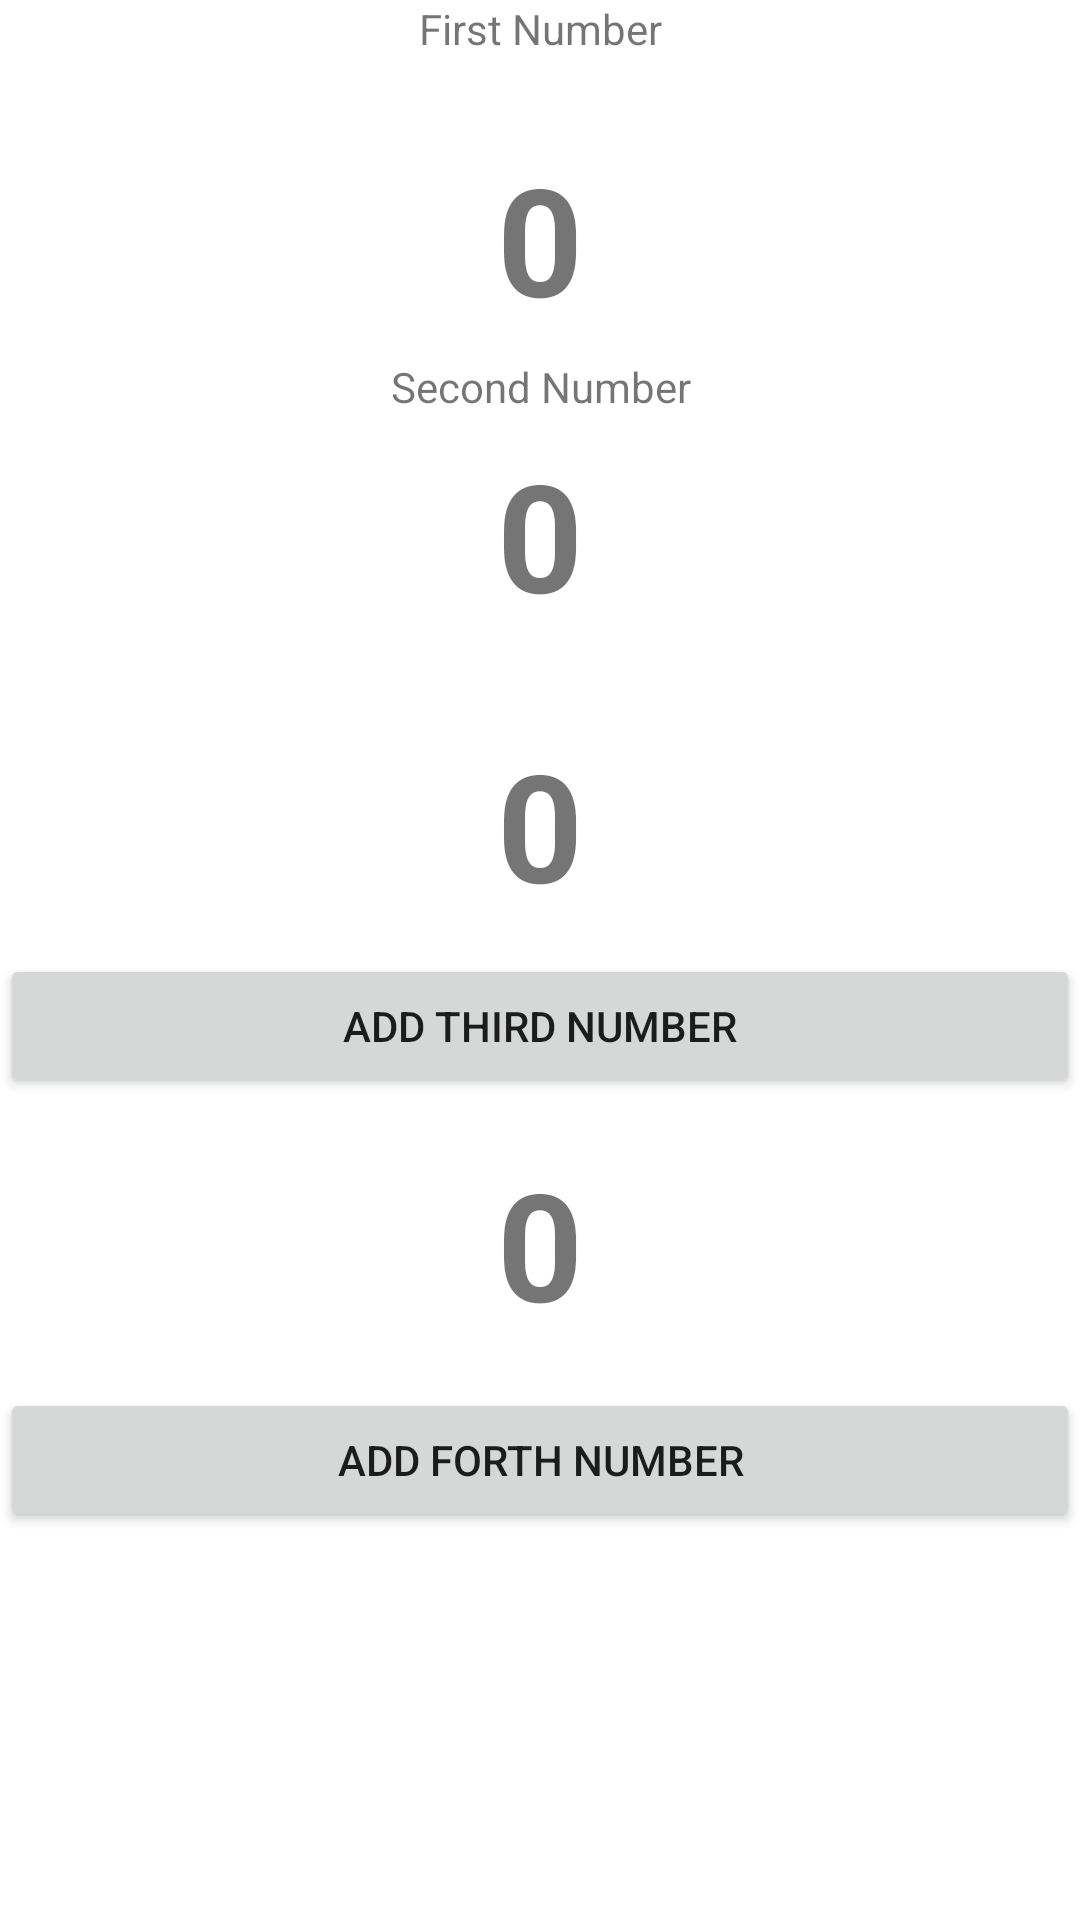

Layout XML and referenced resources for this Android screen:
<!-- AndroidManifest.xml: application theme Theme.KotlinViewModelDemo -->
<!-- res/layout/activity_second.xml -->
<?xml version="1.0" encoding="utf-8"?>
<androidx.constraintlayout.widget.ConstraintLayout xmlns:android="http://schemas.android.com/apk/res/android"
    xmlns:app="http://schemas.android.com/apk/res-auto"
    xmlns:tools="http://schemas.android.com/tools"
    android:layout_width="match_parent"
    android:layout_height="match_parent"
    tools:context=".SecondActivity">

    <TextView
        android:id="@+id/tvFirstNumber"
        android:layout_width="wrap_content"
        android:layout_height="wrap_content"
        android:layout_marginTop="27dp"
        android:text="0"
        android:textSize="50sp"
        android:textStyle="bold"
        app:layout_constraintEnd_toEndOf="parent"
        app:layout_constraintHorizontal_bias="0.5"
        app:layout_constraintStart_toStartOf="parent"
        app:layout_constraintTop_toBottomOf="@+id/textView5" />

    <TextView
        android:id="@+id/tvSecondNumber"
        android:layout_width="wrap_content"
        android:layout_height="wrap_content"
        android:layout_marginTop="32dp"
        android:text="0"
        android:textSize="50sp"
        android:textStyle="bold"
        app:layout_constraintEnd_toEndOf="parent"
        app:layout_constraintHorizontal_bias="0.5"
        app:layout_constraintStart_toStartOf="parent"
        app:layout_constraintTop_toBottomOf="@+id/tvFirstNumber" />

    <TextView
        android:id="@+id/tvThirdNumber"
        android:layout_width="wrap_content"
        android:layout_height="wrap_content"
        android:layout_marginTop="30dp"
        android:text="0"
        android:textSize="50sp"
        android:textStyle="bold"
        app:layout_constraintEnd_toEndOf="parent"
        app:layout_constraintHorizontal_bias="0.5"
        app:layout_constraintStart_toStartOf="parent"
        app:layout_constraintTop_toBottomOf="@+id/tvSecondNumber" />

    <TextView
        android:id="@+id/tvForthNumber"
        android:layout_width="wrap_content"
        android:layout_height="wrap_content"
        android:layout_marginTop="15dp"
        android:text="0"
        android:textSize="50sp"
        android:textStyle="bold"
        app:layout_constraintBottom_toTopOf="@+id/btnAddForthButton"
        app:layout_constraintEnd_toEndOf="parent"
        app:layout_constraintHorizontal_bias="0.5"
        app:layout_constraintStart_toStartOf="parent"
        app:layout_constraintTop_toBottomOf="@+id/btnAddThirdButton" />

    <Button
        android:id="@+id/btnAddThirdButton"
        android:layout_width="0dp"
        android:layout_height="wrap_content"
        android:layout_marginTop="10dp"
        android:text="Add Third Number"
        app:layout_constraintBottom_toTopOf="@+id/tvForthNumber"
        app:layout_constraintEnd_toEndOf="parent"
        app:layout_constraintHorizontal_bias="0.5"
        app:layout_constraintStart_toStartOf="parent"
        app:layout_constraintTop_toBottomOf="@+id/tvThirdNumber" />

    <Button
        android:id="@+id/btnAddForthButton"
        android:layout_width="0dp"
        android:layout_height="wrap_content"
        android:layout_marginTop="15dp"
        android:text="Add Forth Number"
        app:layout_constraintEnd_toEndOf="parent"
        app:layout_constraintHorizontal_bias="0.5"
        app:layout_constraintStart_toStartOf="parent"
        app:layout_constraintTop_toBottomOf="@+id/tvForthNumber" />

    <TextView
        android:id="@+id/textView5"
        android:layout_width="wrap_content"
        android:layout_height="wrap_content"
        android:layout_marginBottom="10dp"
        android:text="First Number"
        app:layout_constraintBottom_toTopOf="@+id/tvFirstNumber"
        app:layout_constraintEnd_toEndOf="parent"
        app:layout_constraintHorizontal_bias="0.5"
        app:layout_constraintStart_toStartOf="parent"
        app:layout_constraintTop_toTopOf="parent" />

    <TextView
        android:id="@+id/textView6"
        android:layout_width="wrap_content"
        android:layout_height="wrap_content"
        android:layout_marginTop="10dp"
        android:layout_marginBottom="10dp"
        android:text="Second Number"
        app:layout_constraintBottom_toTopOf="@+id/tvSecondNumber"
        app:layout_constraintEnd_toEndOf="parent"
        app:layout_constraintHorizontal_bias="0.501"
        app:layout_constraintStart_toStartOf="parent"
        app:layout_constraintTop_toBottomOf="@+id/tvFirstNumber" />
</androidx.constraintlayout.widget.ConstraintLayout>
<!-- resources referenced by this layout -->
<resources>
  <style name="Theme.KotlinViewModelDemo" parent="Theme.MaterialComponents.DayNight.DarkActionBar">
          
          <item name="colorPrimary">@color/purple_500</item>
          <item name="colorPrimaryVariant">@color/purple_700</item>
          <item name="colorOnPrimary">@color/white</item>
          
          <item name="colorSecondary">@color/teal_200</item>
          <item name="colorSecondaryVariant">@color/teal_700</item>
          <item name="colorOnSecondary">@color/black</item>
          
          <item name="android:statusBarColor" tools:targetApi="l">?attr/colorPrimaryVariant</item>
          
      </style>
  <!-- not gathered from this repository: default colours our renderer supplied (Android Studio template values) -->
  <color name="purple_500">#FF6200EE</color>
  <color name="purple_700">#FF3700B3</color>
  <color name="teal_200">#FF03DAC5</color>
  <color name="teal_700">#FF018786</color>
  <color name="black">#FF000000</color>
  <color name="white">#FFFFFFFF</color>
</resources>
